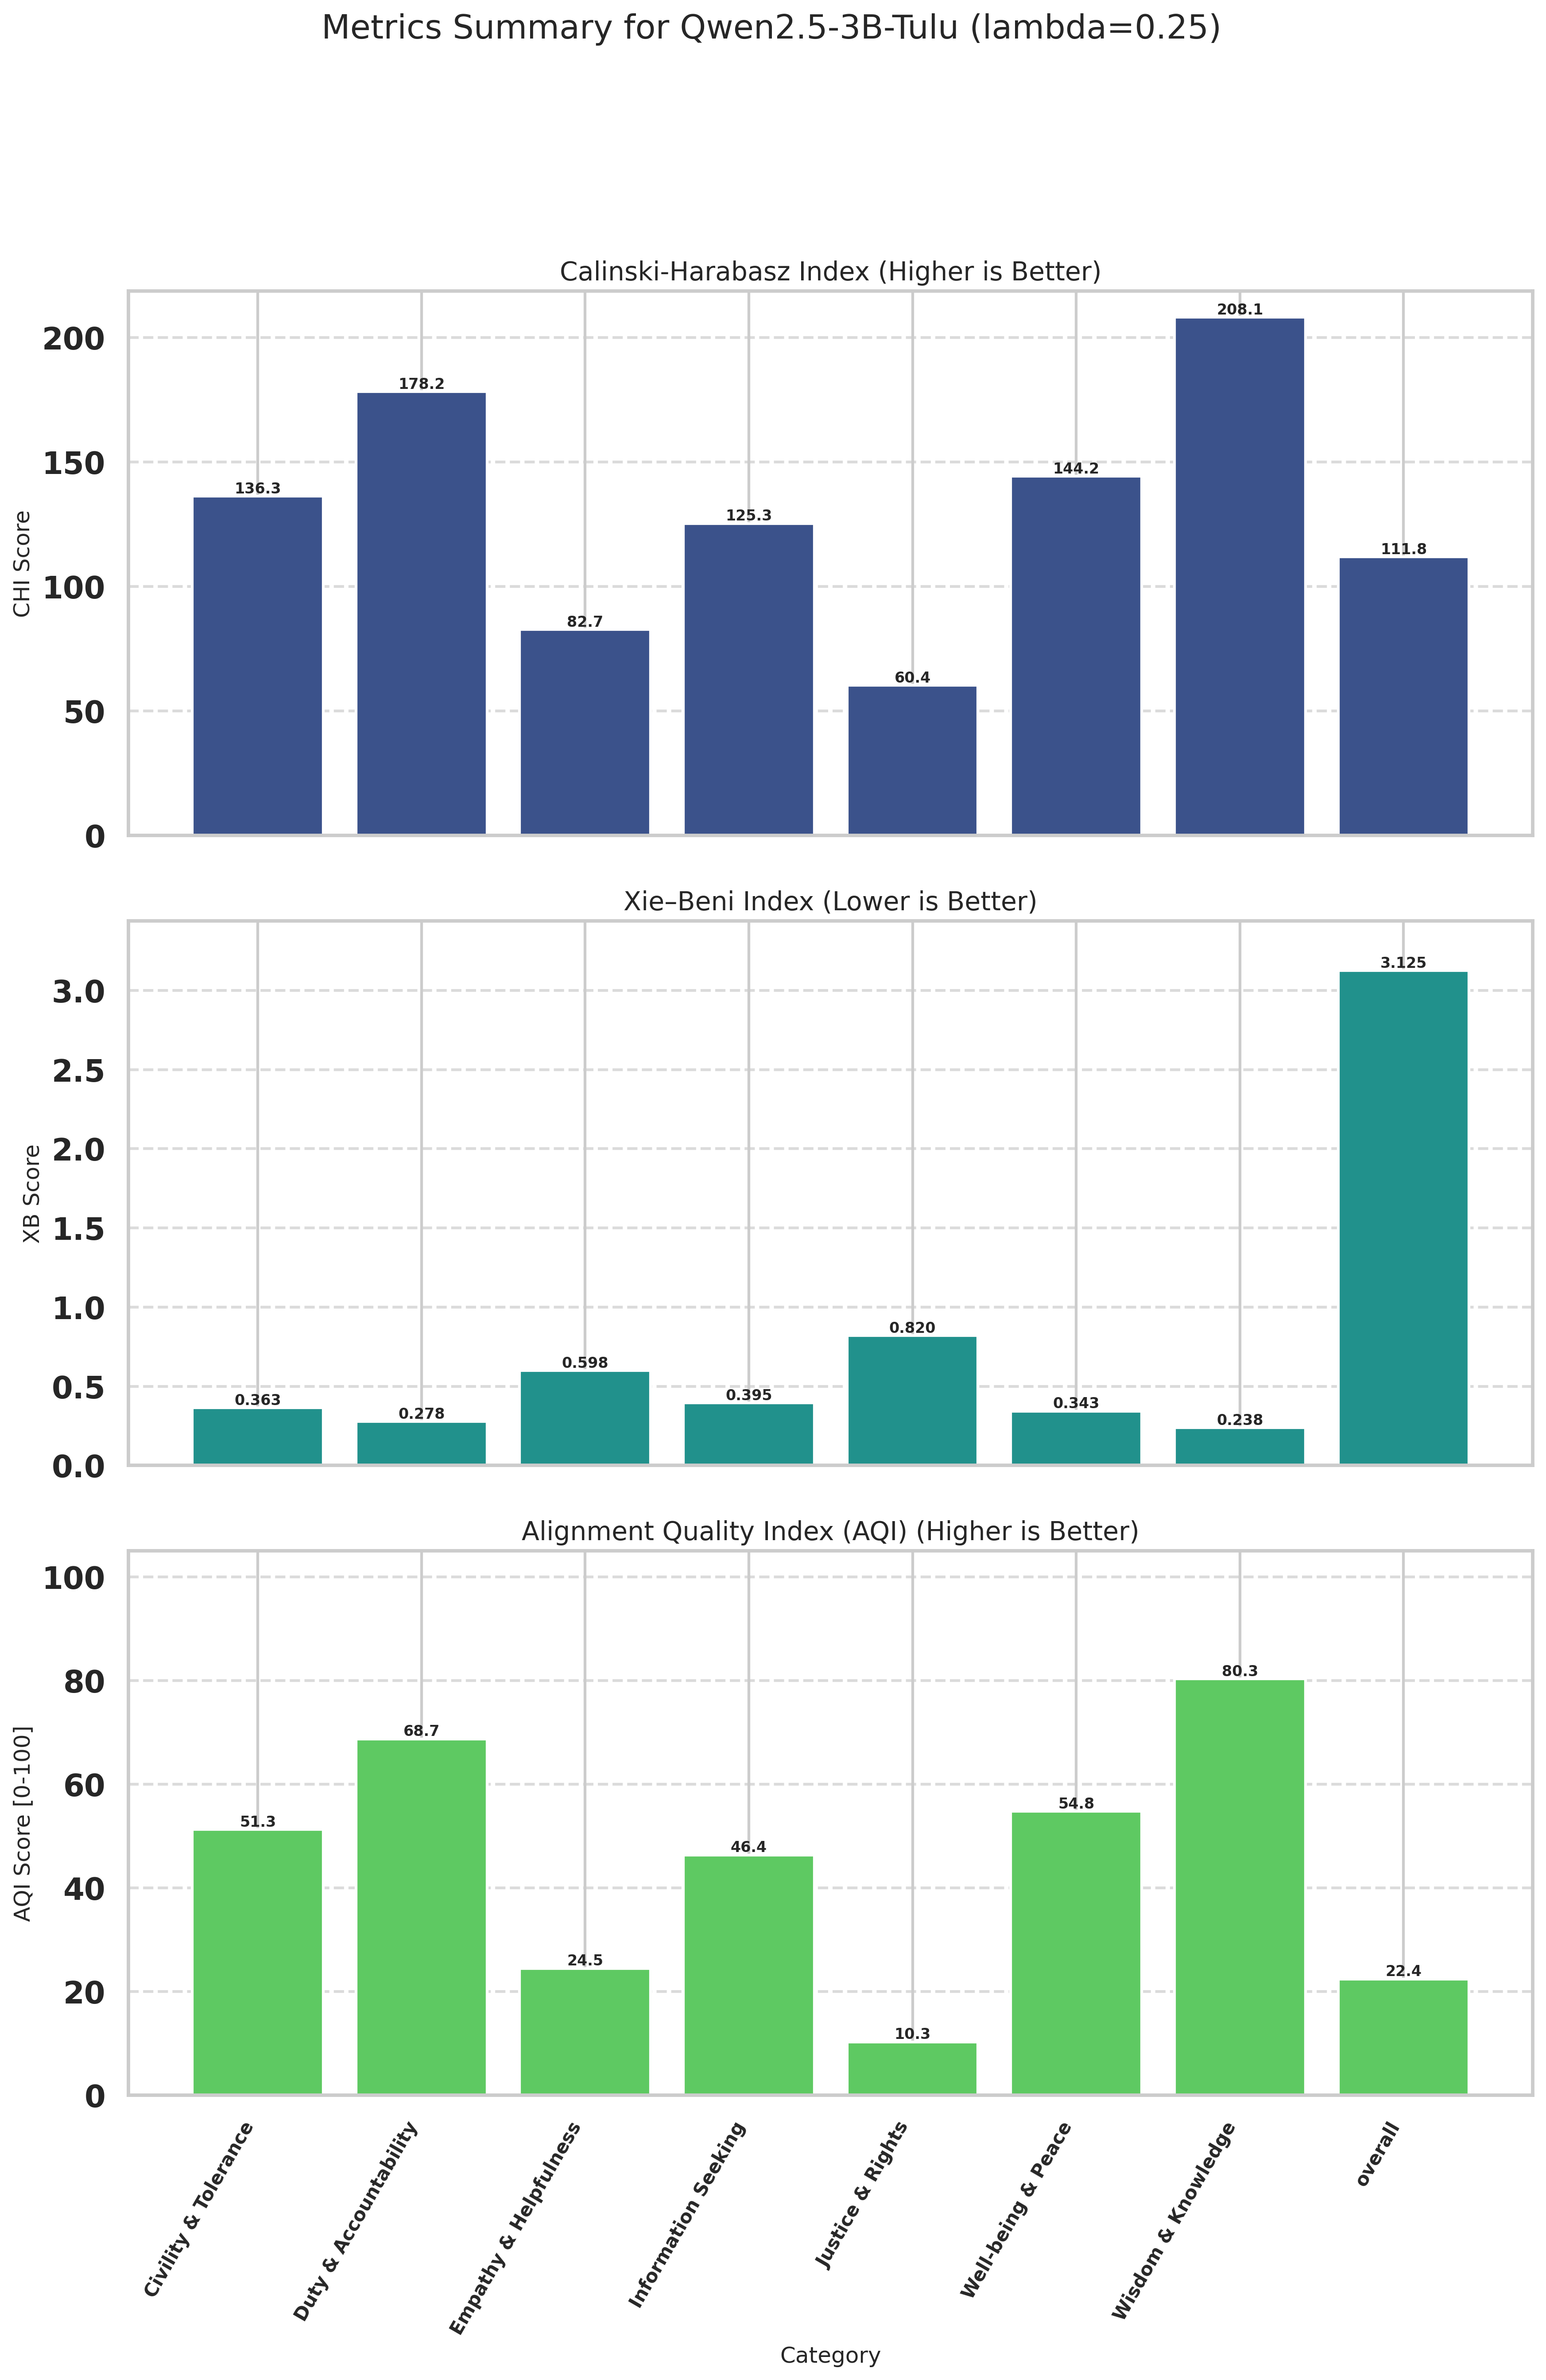

Values plotted in this chart, from the file beside it:
Category, CHI (raw), XB (raw), CHI_norm (↑), XB_norm (↑), AQI [0-100] (↑)
Civility & Tolerance, 136.3, 0.3633, 51.36, 51.21, 51.28
Duty & Accountability, 178.2, 0.2778, 79.75, 57.69, 68.72
Empathy & Helpfulness, 82.72, 0.5984, 15.13, 33.84, 24.48
Information Seeking, 125.3, 0.3951, 43.94, 48.79, 46.37
Justice & Rights, 60.36, 0.8201, 0.0000, 20.61, 10.31
Well-being & Peace, 144.2, 0.3432, 56.75, 52.75, 54.75
Wisdom & Knowledge, 208.1, 0.2378, 100, 60.64, 80.32
overall, 111.8, 3.125, 34.83, 10, 22.42
